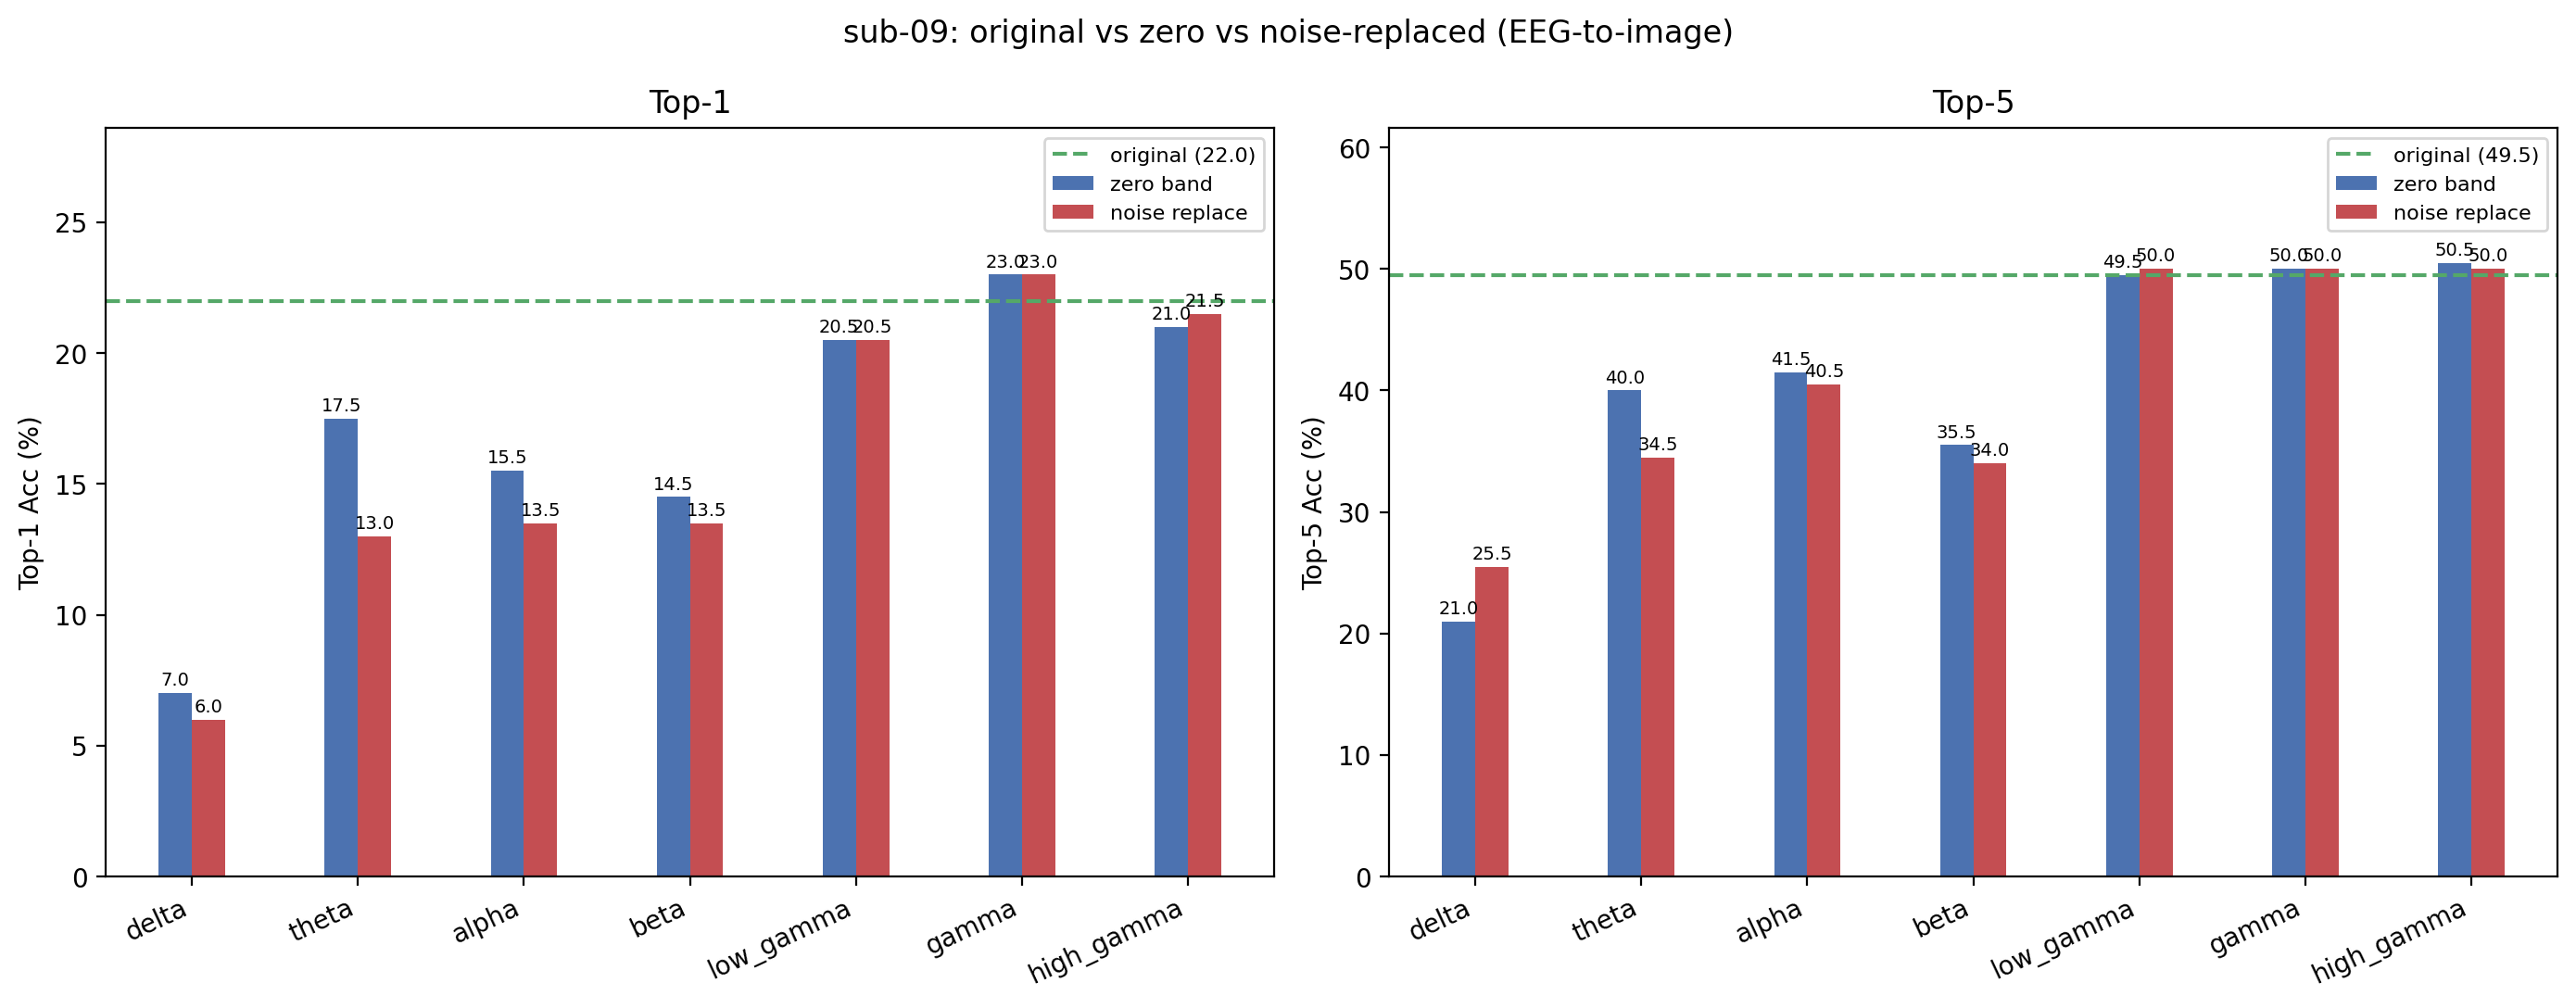

Data behind this chart, as committed beside it:
condition, band, top1, top5, n, delta_top1, delta_top5
original, , 22, 49.5, 200, +0.0000, +0.0000
zero_delta, delta, 7, 21, 200, -15, -28.5
noise_delta, delta, 6, 25.5, 200, -16, -24
zero_theta, theta, 17.5, 40, 200, -4.5, -9.5
noise_theta, theta, 13, 34.5, 200, -9, -15
zero_alpha, alpha, 15.5, 41.5, 200, -6.5, -8
noise_alpha, alpha, 13.5, 40.5, 200, -8.5, -9
zero_beta, beta, 14.5, 35.5, 200, -7.5, -14
noise_beta, beta, 13.5, 34, 200, -8.5, -15.5
zero_low_gamma, low_gamma, 20.5, 49.5, 200, -1.5, +0.0000
noise_low_gamma, low_gamma, 20.5, 50, 200, -1.5, +0.5000
zero_gamma, gamma, 23, 50, 200, 1, +0.5000
noise_gamma, gamma, 23, 50, 200, 1, +0.5000
zero_high_gamma, high_gamma, 21, 50.5, 200, -1, 1
noise_high_gamma, high_gamma, 21.5, 50, 200, -0.5000, +0.5000
